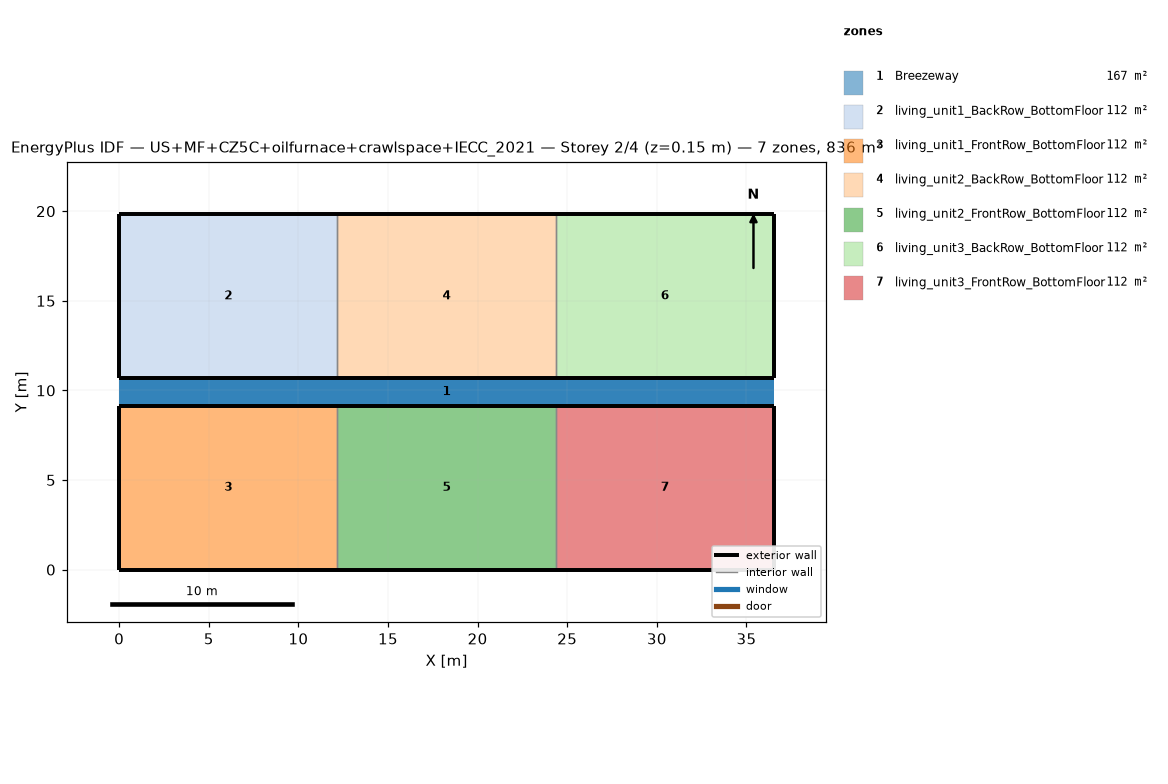
=== STOREY PLAN SPEC (per zone: floor XY polygon, exterior-wall plan segments, windows/doors) ===
zone 1: Breezeway  (167.0 m²)
  floor: (36.54, 9.16) (0.00, 9.16) (0.00, 10.68) (36.54, 10.68)
  floor: (36.54, 9.16) (0.00, 9.16) (0.00, 10.68) (36.54, 10.68)
  floor: (36.54, 9.16) (0.00, 9.16) (0.00, 10.68) (36.54, 10.68)
zone 2: living_unit1_BackRow_BottomFloor  (111.5 m²)
  floor: (12.18, 10.68) (0.00, 10.68) (0.00, 19.84) (12.18, 19.84)
  exterior wall: (0.00, 10.68) – (12.18, 10.68)  [12.2 m]
  exterior wall: (12.18, 19.84) – (0.00, 19.84)  [12.2 m]
  exterior wall: (0.00, 19.84) – (0.00, 10.68)  [9.2 m]
  interior walls: 1
zone 3: living_unit1_FrontRow_BottomFloor  (111.5 m²)
  floor: (12.18, 0.00) (0.00, 0.00) (0.00, 9.16) (12.18, 9.16)
  exterior wall: (0.00, 0.00) – (12.18, 0.00)  [12.2 m]
  exterior wall: (12.18, 9.16) – (0.00, 9.16)  [12.2 m]
  exterior wall: (0.00, 9.16) – (0.00, 0.00)  [9.2 m]
  interior walls: 1
zone 4: living_unit2_BackRow_BottomFloor  (111.5 m²)
  floor: (24.36, 10.68) (12.18, 10.68) (12.18, 19.84) (24.36, 19.84)
  exterior wall: (12.18, 10.68) – (24.36, 10.68)  [12.2 m]
  exterior wall: (24.36, 19.84) – (12.18, 19.84)  [12.2 m]
  interior walls: 2
zone 5: living_unit2_FrontRow_BottomFloor  (111.5 m²)
  floor: (24.36, 0.00) (12.18, 0.00) (12.18, 9.16) (24.36, 9.16)
  exterior wall: (12.18, 0.00) – (24.36, 0.00)  [12.2 m]
  exterior wall: (24.36, 9.16) – (12.18, 9.16)  [12.2 m]
  interior walls: 2
zone 6: living_unit3_BackRow_BottomFloor  (111.5 m²)
  floor: (36.54, 10.68) (24.36, 10.68) (24.36, 19.84) (36.54, 19.84)
  exterior wall: (24.36, 10.68) – (36.54, 10.68)  [12.2 m]
  exterior wall: (36.54, 10.68) – (36.54, 19.84)  [9.2 m]
  exterior wall: (36.54, 19.84) – (24.36, 19.84)  [12.2 m]
  interior walls: 1
zone 7: living_unit3_FrontRow_BottomFloor  (111.5 m²)
  floor: (36.54, 0.00) (24.36, 0.00) (24.36, 9.16) (36.54, 9.16)
  exterior wall: (24.36, 0.00) – (36.54, 0.00)  [12.2 m]
  exterior wall: (36.54, 0.00) – (36.54, 9.16)  [9.2 m]
  exterior wall: (36.54, 9.16) – (24.36, 9.16)  [12.2 m]
  interior walls: 1

=== DERIVED (storey summary) ===
Building: US+MF+CZ5C+oilfurnace+crawlspace+IECC_2021
Storey: 2 of 4  (floor level z = 0.15 m)
Storey gross floor area: 836.2 m²
Zones on this storey: 7
  - Breezeway: floor 167.0 m²
  - living_unit1_BackRow_BottomFloor: floor 111.5 m²; exterior wall 33.5 m (86.9 m²); WWR 0.0%
  - living_unit1_FrontRow_BottomFloor: floor 111.5 m²; exterior wall 33.5 m (86.9 m²); WWR 0.0%
  - living_unit2_BackRow_BottomFloor: floor 111.5 m²; exterior wall 24.4 m (63.1 m²); WWR 0.0%
  - living_unit2_FrontRow_BottomFloor: floor 111.5 m²; exterior wall 24.4 m (63.1 m²); WWR 0.0%
  - living_unit3_BackRow_BottomFloor: floor 111.5 m²; exterior wall 33.5 m (86.9 m²); WWR 0.0%
  - living_unit3_FrontRow_BottomFloor: floor 111.5 m²; exterior wall 33.5 m (86.9 m²); WWR 0.0%
Zone adjacency (shared interzone walls):
  - living_unit1_BackRow_BottomFloor ↔ living_unit2_BackRow_BottomFloor
  - living_unit1_FrontRow_BottomFloor ↔ living_unit2_FrontRow_BottomFloor
  - living_unit2_BackRow_BottomFloor ↔ living_unit3_BackRow_BottomFloor
  - living_unit2_FrontRow_BottomFloor ↔ living_unit3_FrontRow_BottomFloor